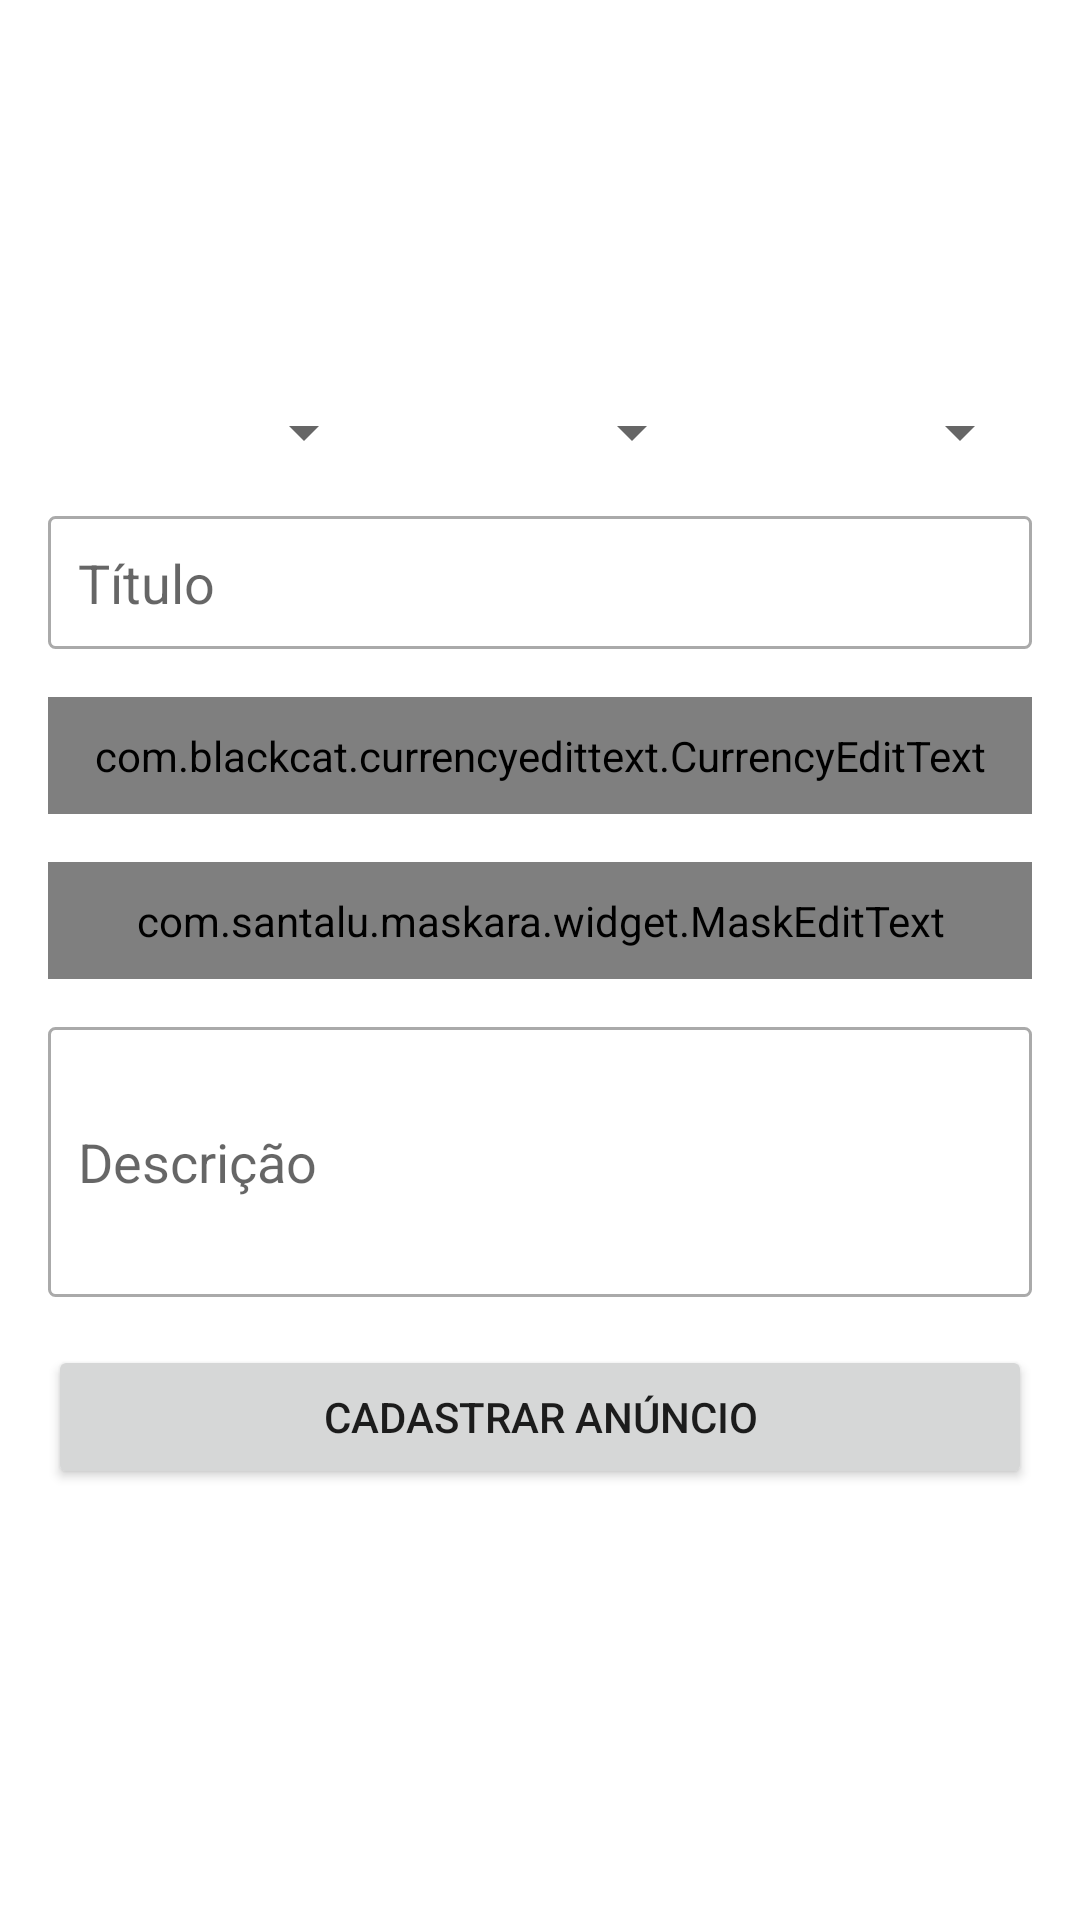

This screen was rendered from an Android layout file. Write that file and the resources it references.
<!-- AndroidManifest.xml: application theme Theme.SAVIImoveisApp -->
<!-- res/layout/activity_cadastrar_anuncio.xml -->
<?xml version="1.0" encoding="utf-8"?>
<LinearLayout xmlns:android="http://schemas.android.com/apk/res/android"
    xmlns:app="http://schemas.android.com/apk/res-auto"
    xmlns:tools="http://schemas.android.com/tools"
    android:layout_width="match_parent"
    android:layout_height="match_parent"
    android:orientation="vertical"
    android:padding="16dp"
    tools:context=".activity.CadastrarAnuncioActivity">

    <LinearLayout
        android:layout_width="match_parent"
        android:layout_height="100dp">

        <ImageView
            android:id="@+id/imageView7"
            android:layout_width="1dp"
            android:layout_height="wrap_content"
            android:layout_weight="1"
            app:srcCompat="@drawable/padrao" />

        <ImageView
            android:id="@+id/imageView5"
            android:layout_width="1dp"
            android:layout_height="wrap_content"
            android:layout_weight="1"
            app:srcCompat="@drawable/padrao" />

        <ImageView
            android:id="@+id/imageView6"
            android:layout_width="1dp"
            android:layout_height="wrap_content"
            android:layout_weight="1"
            app:srcCompat="@drawable/padrao" />
    </LinearLayout>

    <LinearLayout
        android:layout_width="match_parent"
        android:layout_height="wrap_content"
        android:layout_marginTop="16dp"
        android:layout_marginBottom="16dp"
        android:orientation="horizontal">

        <Spinner
            android:id="@+id/spinner"
            android:layout_width="match_parent"
            android:layout_height="wrap_content"
            android:layout_weight="1" />

        <Spinner
            android:id="@+id/spinner3"
            android:layout_width="match_parent"
            android:layout_height="wrap_content"
            android:layout_weight="1" />

        <Spinner
            android:id="@+id/spinner4"
            android:layout_width="match_parent"
            android:layout_height="wrap_content"
            android:layout_weight="1" />
    </LinearLayout>

    <EditText
        android:id="@+id/editTitulo"
        android:layout_width="match_parent"
        android:layout_height="wrap_content"
        android:layout_marginBottom="16dp"
        android:background="@drawable/background_edit_text"
        android:ems="10"
        android:hint="Título"
        android:inputType="textPersonName"
        android:padding="10dp" />


    <com.blackcat.currencyedittext.CurrencyEditText
        android:id="@+id/editValor"
        android:layout_width="match_parent"
        android:layout_height="wrap_content"
        android:layout_marginBottom="16dp"
        android:background="@drawable/background_edit_text"
        android:ems="10"
        android:hint="R$ xxx,xx"
        android:inputType="textPersonName"
        android:padding="10dp" />

    <com.santalu.maskara.widget.MaskEditText
        android:id="@+id/editTelefone"
        android:layout_width="match_parent"
        android:layout_height="wrap_content"
        android:layout_marginBottom="16dp"
        android:background="@drawable/background_edit_text"
        android:hint="Telefone"
        android:inputType="phone"
        android:padding="10dp"
        app:mask="+90 (__) _____-_____"
        app:maskCharacter="_"
        app:maskStyle="completable" />

    <EditText
        android:id="@+id/editDescricao"
        android:layout_width="match_parent"
        android:layout_height="90dp"
        android:layout_marginBottom="16dp"
        android:background="@drawable/background_edit_text"
        android:ems="10"
        android:hint="Descrição"
        android:inputType="textPersonName"
        android:padding="10dp" />

    <Button
        android:id="@+id/button"
        android:layout_width="match_parent"
        android:layout_height="wrap_content"
        android:onClick="cadastrarAnuncio"
        android:text="Cadastrar Anúncio" />

</LinearLayout>
<!-- resources referenced by this layout -->
<resources>
  <!-- drawable background_edit_text (drawable) -->
  <?xml version="1.0" encoding="utf-8"?>
  <shape xmlns:android="http://schemas.android.com/apk/res/android"
      android:shape="rectangle">
      
      <stroke android:width="1dp"
          android:color="@android:color/darker_gray"/>
      <corners android:radius="2dp"/>
  </shape>
  <style name="Theme.SAVIImoveisApp" parent="Theme.MaterialComponents.DayNight.DarkActionBar">
          
          <item name="colorPrimary">@color/purple_500</item>
          <item name="colorPrimaryVariant">@color/purple_700</item>
          <item name="colorOnPrimary">@color/black</item>
          
          <item name="colorSecondary">#FF5722</item>
          <item name="colorSecondaryVariant">#FFC107</item>
          <item name="colorOnSecondary">@color/black</item>
          
          <item name="android:statusBarColor" tools:targetApi="l">?attr/colorPrimaryVariant</item>
          
      </style>
  <!-- not gathered from this repository: default colours our renderer supplied (Android Studio template values) -->
  <color name="purple_500">#FF6200EE</color>
  <color name="purple_700">#FF3700B3</color>
  <color name="black">#FF000000</color>
</resources>
